pico-8 play session: hold ← + tap ❎

[t = 1 s] hold ← ~1s, tap ❎ ~2×
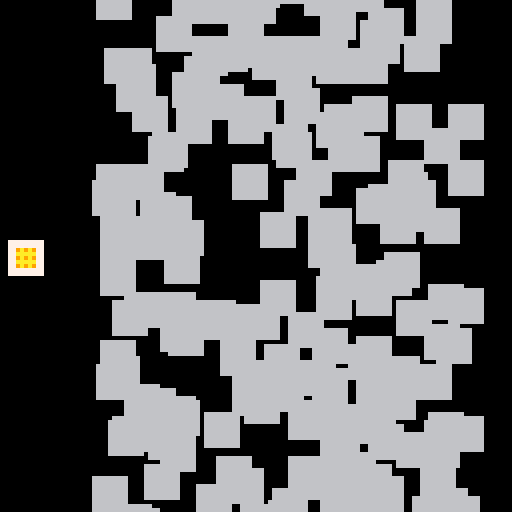
[t = 2 s] hold ← ~2s, tap ❎ ~4×
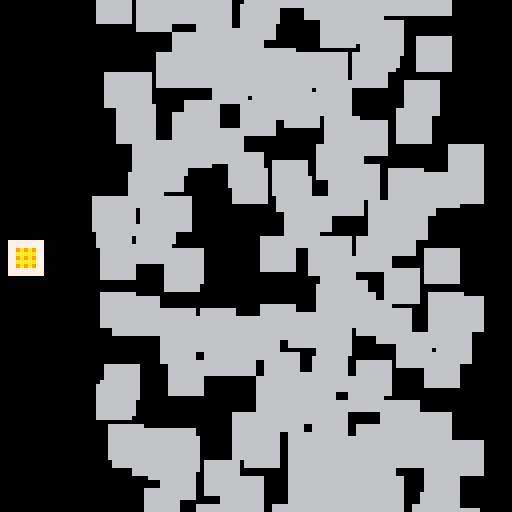
[t = 4 s] hold ← ~4s, tap ❎ ~7×
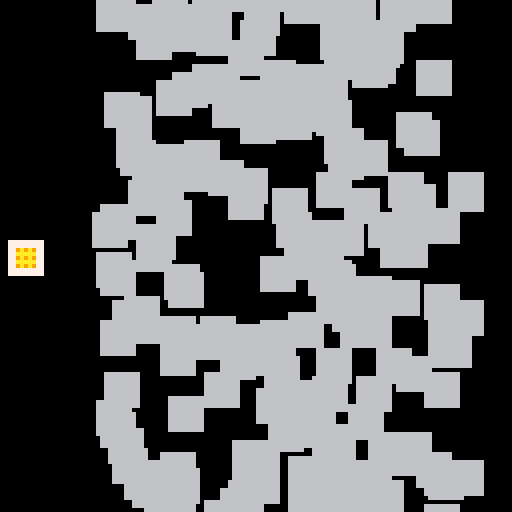
[t = 6 s] hold ← ~6s, tap ❎ ~10×
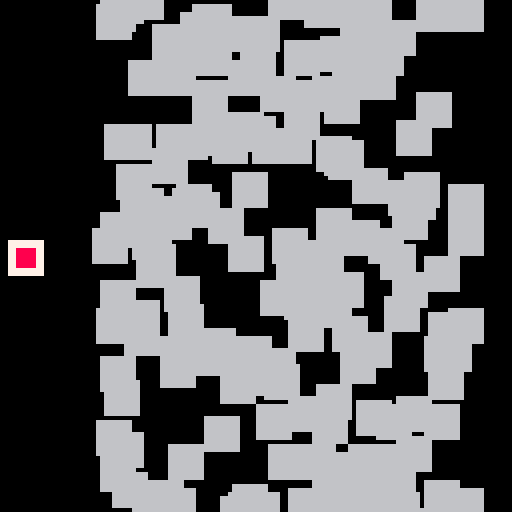
[t = 8 s] hold ← ~8s, tap ❎ ~14×
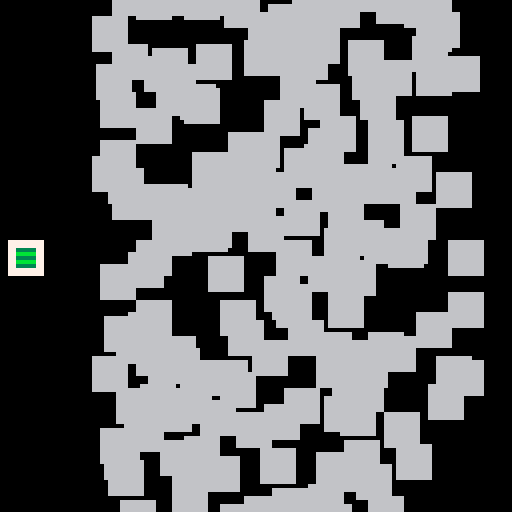

pico-8 cartridge
version 16
__lua__
-- [redacted]
--    tdjx

colors={{ptn=0x0000,col=0x08},
	{ptn=0x1248,col=0x1c},
	{ptn=0xf0f0,col=0x3b},
	{ptn=0xa0a0,col=0x9a}
}

function _init()
	plr={}
	plr.x=2
	plr.y=64
	plr.w=8
	plr.h=8
	plr.col=1
	plr.chgmx=7
	plr.chgf=0
	plr.lzrt,plr.lzrb=0,0
	
	blocks={}
	for i=0,199 do
		add(blocks,{
			x=rnd(90)+27,
			y=rnd(128),
			dx=0,
			dy=rnd(2),
			col=flr(rnd(4))+1,
			hw=4,
			hh=4
		})
	end
end

function _update()
	local dy=0
	if (btn(2)) dy-=1
	if (btn(3)) dy+=1
	plr.y+=dy*4
	plr.y=clamp(plr.y,5,122)
	
	if btn(4) then
		plr.chgf+=1
		plr.chgf=min(plr.chgf,
			plr.chgmx)
	else
		plr.chgf-=1
		plr.chgf=max(plr.chgf,0)
	end
	
	if btnprs(5) then
		plr.col+=1
		if plr.col>#colors then
		 plr.col=1
		end
	end
	
	for blk in all(blocks) do
		blk.x+=blk.dx
		blk.y+=blk.dy
		
		if blk.y>133 then
			blk.y=-8
			blk.x=rnd(90)+27
			blk.dy=rnd(2)
		end
	end
	
	btnupdate()
end

function _draw()
	cls()
	
	rectfill(plr.x,plr.y-plr.h/2,
		plr.x+plr.w,plr.y+plr.h/2,7)
		
	ptncolor(plr.col)
	rectfill(plr.x+plr.w/4,
		plr.y-plr.h/4,
		plr.x+plr.w/4*3,plr.y+plr.h/4)

	fillp()		
	for blk in all(blocks) do
		rectfill(blk.x-blk.hw,
 			blk.y-blk.hh,
 			blk.x+blk.hw,
 			blk.y+blk.hh,
 			6)
	end

	for blk in all(blocks) do
		if blk_covered(blk,plr)	and
			blk.col==plr.col
		then
			local ty=max(blk.y-blk.hh,
				plr.lzrt)
			local by=min(blk.y+blk.hh,
				plr.lzrb)
			ptncolor(blk.col)
			rectfill(blk.x-blk.hw,ty,
				blk.x+blk.hw,by)
 	end
	end

	if plr.chgf>0 then
		local frac=plr.chgf/plr.chgmx
		local x1=plr.x+10
		local x2=x1+lerp(0,127-x1,
			clamp01(frac*4))
		local h=lerp(0,80,frac)
		local y1=plr.y-h/2
		local y2=plr.y+h/2
		plr.lzrt=y1
		plr.lzrb=y2
		fillp()
		rect(x1,y1,x2,y2,
			colors[plr.col].col)
	end
end

function ptncolor(pc)
	local v=colors[pc]
	fillp(v.ptn)
	color(v.col)
end

function blk_covered(blk,plr)
	return plr.chgf>0 and
		plr.lzrt<=blk.y+blk.hh and
		plr.lzrb>=blk.y-blk.hh
end

function lerp(a,b,t)
	return a+(b-a)*t
end

function clamp(v,mn,mx)
	return max(min(v,mx),mn)
end

function clamp01(v)
	return clamp(v,0,1)
end

_btns={}
function btnupdate()
	for i=0,5 do
		_btns[i]=btn(i)
	end
end

function btnprs(b)
	return btn(b) and not _btns[b]
end

function btnrel(b)
	return not btn(b) and _btns[b]
end
